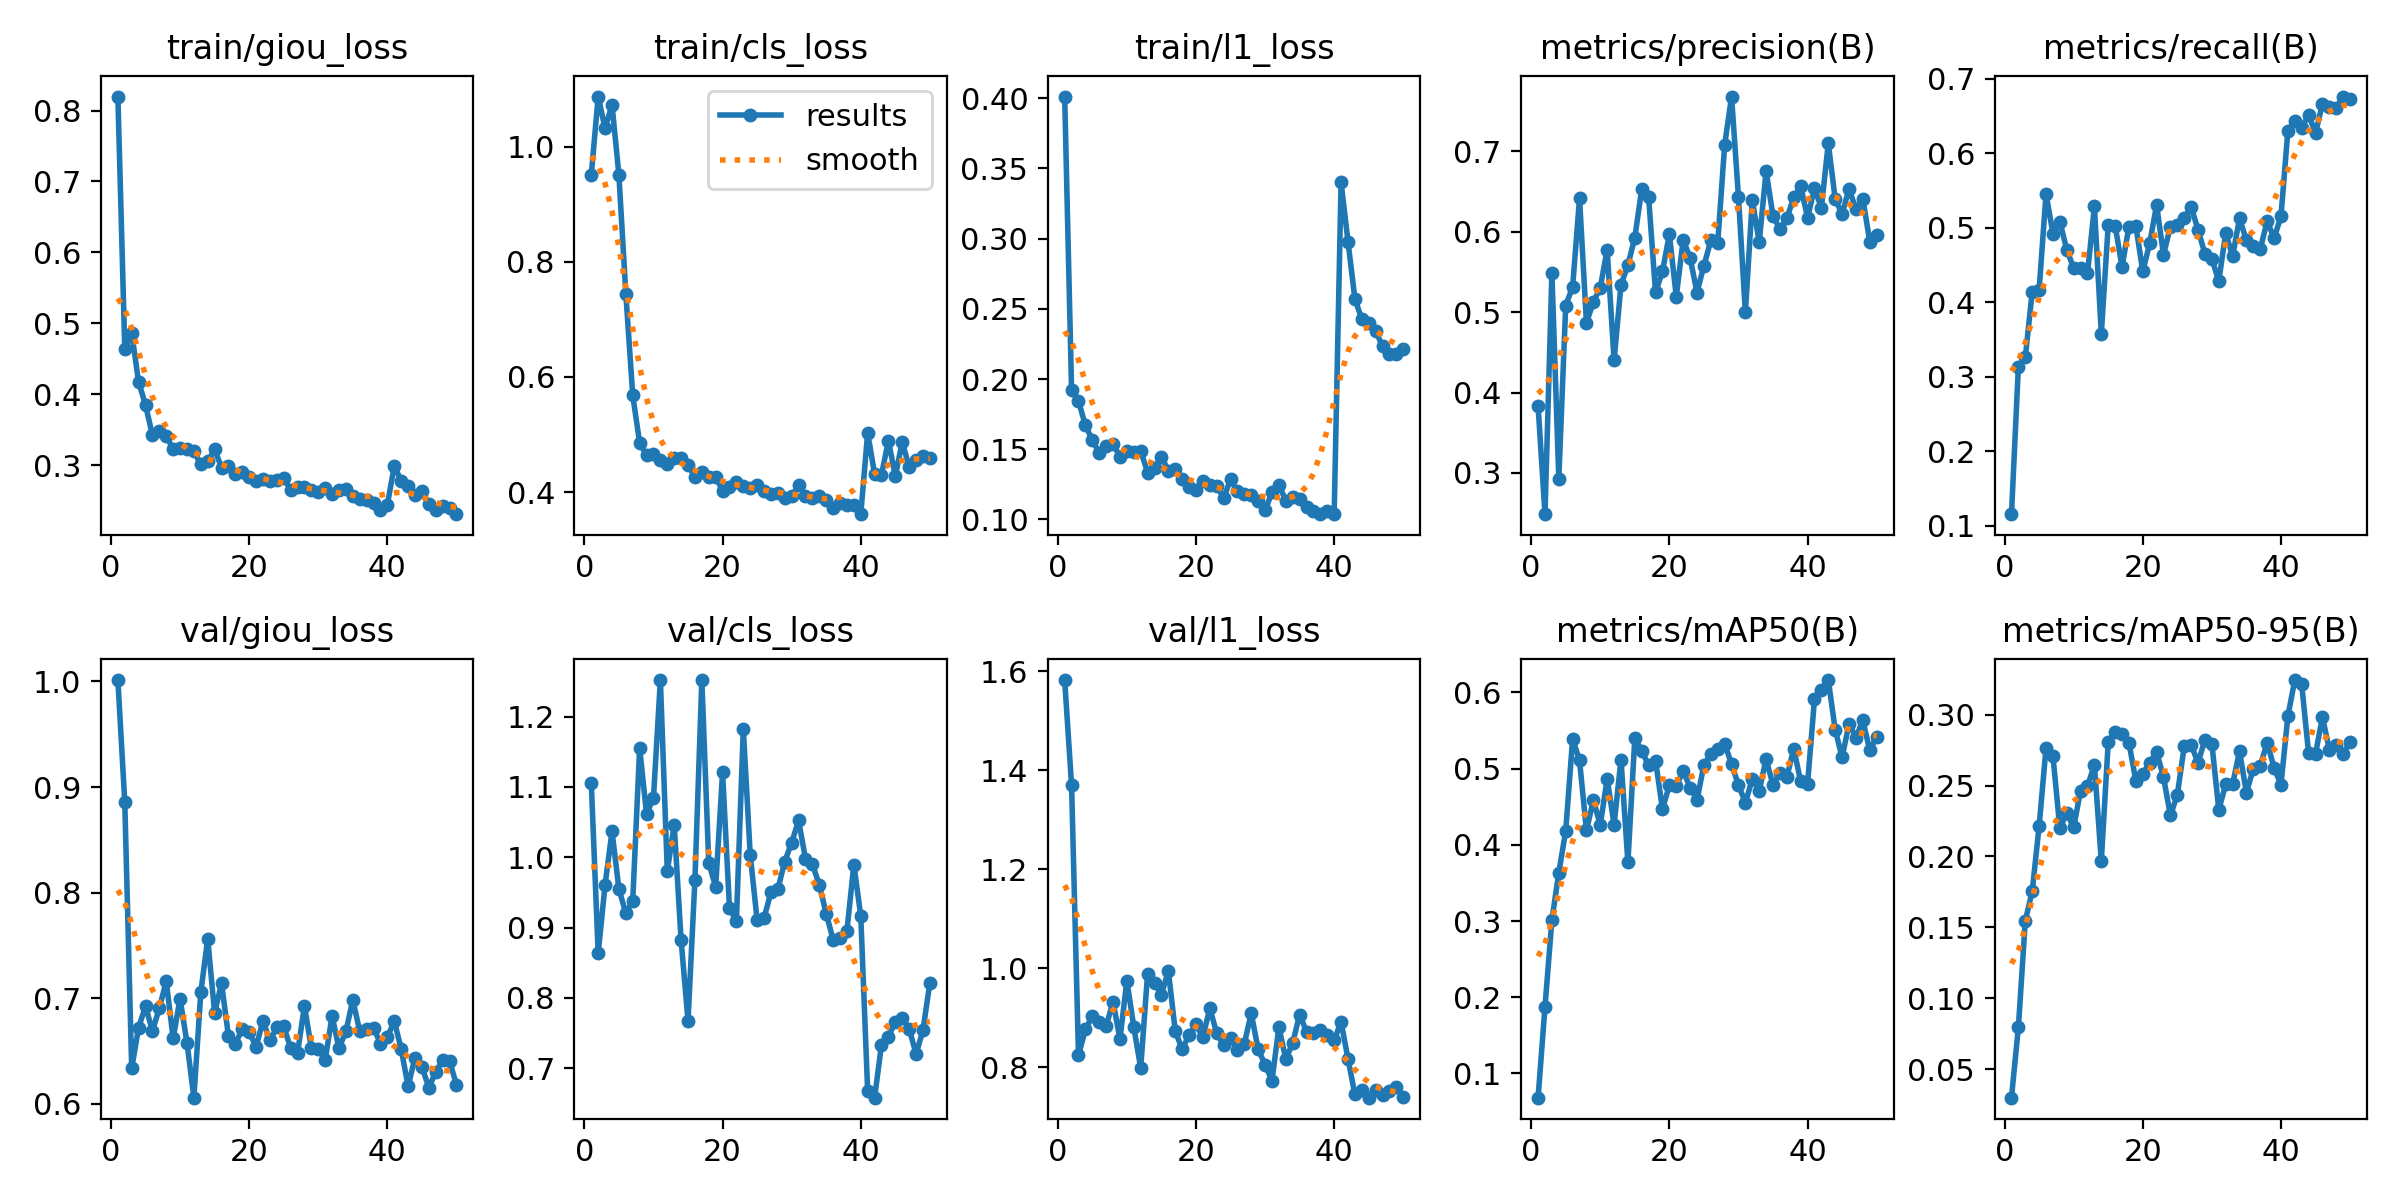

The table this chart was drawn from, first rows:
epoch, time, train/giou_loss, train/cls_loss, train/l1_loss, metrics/precision(B), metrics/recall(B), metrics/mAP50(B), metrics/mAP50-95(B), val/giou_loss, val/cls_loss, val/l1_loss, lr/pg0, lr/pg1, lr/pg2
1, 27.11, 0.8197, 0.9512, 0.4011, 0.3837, 0.1157, 0.06823, 0.02988, 1.001, 1.106, 1.582, 1.96875e-05, 1.96875e-05, 0.08033
2, 55.09, 0.4641, 1.087, 0.192, 0.2488, 0.3138, 0.1872, 0.07953, 0.8857, 0.8635, 1.369, 3.88945e-05, 3.88945e-05, 0.06035
3, 82.43, 0.4866, 1.032, 0.1844, 0.5485, 0.326, 0.3013, 0.1546, 0.6334, 0.961, 0.8247, 5.73024e-05, 5.73024e-05, 0.04037
4, 109.7, 0.4171, 1.073, 0.167, 0.2929, 0.4143, 0.3635, 0.1755, 0.672, 1.037, 0.8768, 7.4911e-05, 7.4911e-05, 0.02039
5, 136.7, 0.385, 0.9507, 0.1565, 0.5083, 0.4165, 0.4183, 0.2214, 0.6923, 0.9549, 0.9039, 9.17205e-05, 9.17205e-05, 0.0004042
6, 163.6, 0.3423, 0.7447, 0.1474, 0.5313, 0.5458, 0.539, 0.2765, 0.6688, 0.9205, 0.8919, 9.001e-05, 9.001e-05, 9.001e-05
7, 190.7, 0.348, 0.568, 0.1525, 0.6416, 0.4924, 0.5106, 0.2709, 0.6903, 0.9379, 0.883, 8.8012e-05, 8.8012e-05, 8.8012e-05
8, 217.6, 0.3409, 0.4854, 0.154, 0.4869, 0.5085, 0.4188, 0.2199, 0.716, 1.156, 0.9331, 8.6014e-05, 8.6014e-05, 8.6014e-05
9, 244.5, 0.3229, 0.4635, 0.1446, 0.5125, 0.4706, 0.4585, 0.2305, 0.6619, 1.061, 0.8569, 8.4016e-05, 8.4016e-05, 8.4016e-05
10, 271.4, 0.3245, 0.4656, 0.1489, 0.5306, 0.4463, 0.4263, 0.2206, 0.6995, 1.085, 0.9756, 8.2018e-05, 8.2018e-05, 8.2018e-05
11, 298.3, 0.3229, 0.4553, 0.1479, 0.5777, 0.4466, 0.4865, 0.2464, 0.6575, 1.252, 0.882, 8.002e-05, 8.002e-05, 8.002e-05
12, 325.1, 0.3197, 0.4495, 0.149, 0.4403, 0.4388, 0.4265, 0.2495, 0.6056, 0.9803, 0.7992, 7.8022e-05, 7.8022e-05, 7.8022e-05
13, 351.9, 0.3011, 0.4592, 0.1334, 0.5339, 0.5288, 0.5118, 0.2646, 0.7053, 1.046, 0.9887, 7.6024e-05, 7.6024e-05, 7.6024e-05
14, 378.6, 0.3054, 0.4584, 0.1368, 0.5584, 0.3577, 0.3768, 0.1968, 0.7561, 0.8821, 0.9705, 7.4026e-05, 7.4026e-05, 7.4026e-05
15, 405.3, 0.3223, 0.4465, 0.1448, 0.5929, 0.5039, 0.5398, 0.2805, 0.686, 0.7676, 0.9473, 7.2028e-05, 7.2028e-05, 7.2028e-05
16, 432.8, 0.2966, 0.4264, 0.1346, 0.653, 0.5032, 0.5235, 0.2881, 0.7139, 0.9682, 0.9951, 7.003e-05, 7.003e-05, 7.003e-05
17, 460, 0.2991, 0.4347, 0.1356, 0.6429, 0.4478, 0.5041, 0.2861, 0.6642, 1.252, 0.8741, 6.8032e-05, 6.8032e-05, 6.8032e-05
18, 487.4, 0.2873, 0.4252, 0.1285, 0.5246, 0.5018, 0.5105, 0.2801, 0.6564, 0.9924, 0.8365, 6.6034e-05, 6.6034e-05, 6.6034e-05
19, 514.5, 0.2897, 0.4269, 0.1231, 0.5506, 0.5029, 0.4466, 0.2533, 0.6709, 0.9579, 0.8654, 6.4036e-05, 6.4036e-05, 6.4036e-05
20, 541.3, 0.2838, 0.4018, 0.121, 0.5969, 0.4416, 0.4784, 0.2581, 0.668, 1.121, 0.8868, 6.2038e-05, 6.2038e-05, 6.2038e-05
21, 568.3, 0.2775, 0.4094, 0.1275, 0.5194, 0.4791, 0.4773, 0.2662, 0.6537, 0.9278, 0.8611, 6.004e-05, 6.004e-05, 6.004e-05
22, 595, 0.2812, 0.418, 0.1247, 0.5902, 0.5309, 0.497, 0.2737, 0.6783, 0.9095, 0.9198, 5.8042e-05, 5.8042e-05, 5.8042e-05
23, 621.8, 0.2777, 0.4104, 0.1242, 0.5676, 0.4639, 0.475, 0.2559, 0.66, 1.183, 0.8691, 5.6044e-05, 5.6044e-05, 5.6044e-05
24, 648.8, 0.2789, 0.4071, 0.1151, 0.5245, 0.5017, 0.4588, 0.2289, 0.6722, 1.004, 0.8454, 5.4046e-05, 5.4046e-05, 5.4046e-05
25, 675.5, 0.2814, 0.4118, 0.1285, 0.5578, 0.5038, 0.5049, 0.2435, 0.6732, 0.9108, 0.8603, 5.2048e-05, 5.2048e-05, 5.2048e-05
26, 702.3, 0.2655, 0.4013, 0.12, 0.5893, 0.5135, 0.519, 0.2776, 0.6527, 0.9137, 0.8357, 5.005e-05, 5.005e-05, 5.005e-05
27, 729.2, 0.2691, 0.397, 0.1179, 0.5863, 0.5281, 0.5258, 0.2788, 0.6479, 0.9502, 0.8483, 4.8052e-05, 4.8052e-05, 4.8052e-05
28, 755.8, 0.2696, 0.3982, 0.1172, 0.7079, 0.4976, 0.5325, 0.266, 0.6926, 0.9548, 0.9091, 4.6054e-05, 4.6054e-05, 4.6054e-05
29, 782.5, 0.2644, 0.3899, 0.1132, 0.7682, 0.465, 0.506, 0.2824, 0.6525, 0.9941, 0.8368, 4.4056e-05, 4.4056e-05, 4.4056e-05
30, 809.1, 0.2621, 0.3922, 0.1065, 0.643, 0.4587, 0.4784, 0.2796, 0.6521, 1.021, 0.8057, 4.2058e-05, 4.2058e-05, 4.2058e-05
31, 835.5, 0.2673, 0.4122, 0.1192, 0.4996, 0.4281, 0.4553, 0.2329, 0.6415, 1.052, 0.7737, 4.006e-05, 4.006e-05, 4.006e-05
32, 862.1, 0.2588, 0.3936, 0.1246, 0.6399, 0.4935, 0.4862, 0.2508, 0.6829, 0.998, 0.8815, 3.8062e-05, 3.8062e-05, 3.8062e-05
33, 888.6, 0.2649, 0.3894, 0.1135, 0.587, 0.4618, 0.4709, 0.2509, 0.6523, 0.9901, 0.8167, 3.6064e-05, 3.6064e-05, 3.6064e-05
34, 915.2, 0.267, 0.3928, 0.1156, 0.6756, 0.5129, 0.5124, 0.2742, 0.6685, 0.9609, 0.8495, 3.4066e-05, 3.4066e-05, 3.4066e-05
35, 942.1, 0.2563, 0.3858, 0.1143, 0.6194, 0.4831, 0.4784, 0.2449, 0.698, 0.9197, 0.907, 3.2068e-05, 3.2068e-05, 3.2068e-05
36, 968.9, 0.2521, 0.3719, 0.1089, 0.6036, 0.476, 0.4946, 0.262, 0.6687, 0.8831, 0.8721, 3.007e-05, 3.007e-05, 3.007e-05
37, 995.8, 0.2511, 0.3802, 0.1057, 0.6167, 0.4715, 0.4887, 0.2637, 0.6705, 0.8848, 0.8696, 2.8072e-05, 2.8072e-05, 2.8072e-05
38, 1023, 0.2468, 0.3775, 0.1039, 0.6427, 0.5091, 0.5263, 0.2803, 0.672, 0.8959, 0.875, 2.6074e-05, 2.6074e-05, 2.6074e-05
39, 1049, 0.2372, 0.3779, 0.106, 0.6569, 0.486, 0.4831, 0.2626, 0.6569, 0.9895, 0.8655, 2.4076e-05, 2.4076e-05, 2.4076e-05
40, 1076, 0.2445, 0.3615, 0.1038, 0.6175, 0.5154, 0.4802, 0.2506, 0.663, 0.9167, 0.8545, 2.2078e-05, 2.2078e-05, 2.2078e-05
41, 1093, 0.2987, 0.503, 0.3399, 0.6539, 0.6305, 0.5908, 0.2989, 0.6782, 0.667, 0.8924, 2.008e-05, 2.008e-05, 2.008e-05
42, 1109, 0.2783, 0.431, 0.2979, 0.6299, 0.6435, 0.6027, 0.3244, 0.6517, 0.6582, 0.8176, 1.8082e-05, 1.8082e-05, 1.8082e-05
43, 1125, 0.2704, 0.4302, 0.2571, 0.7101, 0.6343, 0.6162, 0.3214, 0.6162, 0.7337, 0.7455, 1.6084e-05, 1.6084e-05, 1.6084e-05
44, 1140, 0.2582, 0.4891, 0.2425, 0.6404, 0.652, 0.5508, 0.2727, 0.6436, 0.745, 0.7553, 1.4086e-05, 1.4086e-05, 1.4086e-05
45, 1156, 0.2634, 0.4277, 0.2399, 0.6222, 0.6269, 0.5147, 0.2723, 0.6348, 0.7659, 0.7391, 1.2088e-05, 1.2088e-05, 1.2088e-05
46, 1172, 0.245, 0.4871, 0.2344, 0.6536, 0.6666, 0.559, 0.2984, 0.6152, 0.7711, 0.7555, 1.009e-05, 1.009e-05, 1.009e-05
47, 1187, 0.2366, 0.4435, 0.2233, 0.6277, 0.6618, 0.5407, 0.2754, 0.6299, 0.7565, 0.7451, 8.092e-06, 8.092e-06, 8.092e-06
48, 1202, 0.2431, 0.4558, 0.2176, 0.6409, 0.661, 0.5633, 0.2789, 0.6411, 0.7202, 0.7525, 6.094e-06, 6.094e-06, 6.094e-06
49, 1217, 0.2402, 0.4623, 0.2175, 0.5879, 0.6764, 0.5241, 0.2723, 0.64, 0.7539, 0.7607, 4.096e-06, 4.096e-06, 4.096e-06
50, 1232, 0.231, 0.459, 0.2213, 0.5954, 0.6737, 0.5413, 0.2809, 0.618, 0.8215, 0.74, 2.098e-06, 2.098e-06, 2.098e-06
